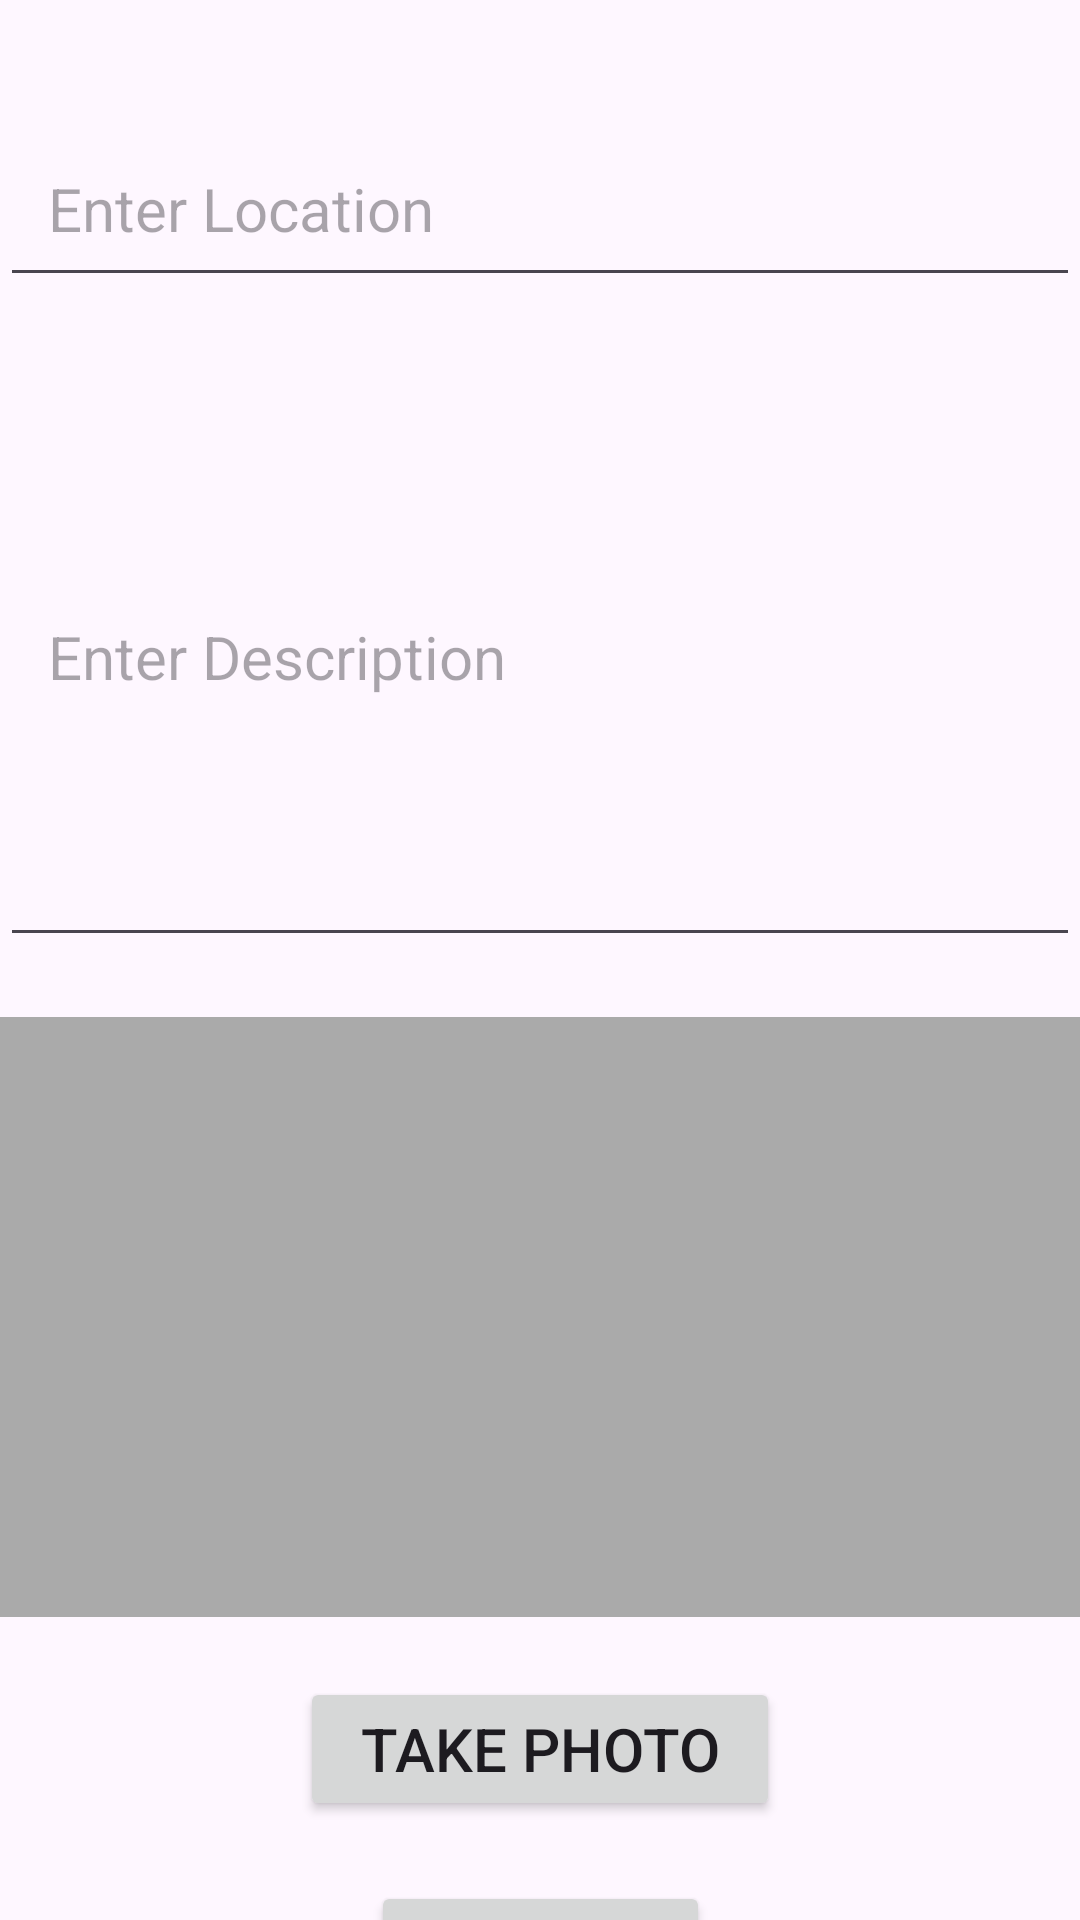

Reconstruct the res/layout file that produces this screen, plus the resources it refers to.
<!-- AndroidManifest.xml: application theme Theme.WoofWoofBitola -->
<!-- res/layout/activity_report_unchipped_dogs.xml -->
<?xml version="1.0" encoding="utf-8"?>
<androidx.constraintlayout.widget.ConstraintLayout xmlns:android="http://schemas.android.com/apk/res/android"
    xmlns:app="http://schemas.android.com/apk/res-auto"
    xmlns:tools="http://schemas.android.com/tools"
    android:layout_width="match_parent"
    android:layout_height="match_parent"
    tools:context=".ActivityReportUnchippedDogs">

    <EditText
        android:id="@+id/editTextLocation"
        android:layout_width="0dp"
        android:layout_height="wrap_content"
        android:layout_marginTop="40dp"
        android:hint="@string/enter_location"
        android:inputType="text"
        android:padding="16dp"
        android:textSize="20sp"
        app:layout_constraintEnd_toEndOf="parent"
        app:layout_constraintStart_toStartOf="parent"
        app:layout_constraintTop_toTopOf="parent" />

    <EditText
        android:id="@+id/editTextDescription"
        android:layout_width="0dp"
        android:layout_height="200dp"
        android:layout_marginTop="20dp"
        android:hint="@string/enter_description"
        android:inputType="text"
        android:padding="16dp"
        android:textSize="20sp"
        app:layout_constraintEnd_toEndOf="parent"
        app:layout_constraintStart_toStartOf="parent"
        app:layout_constraintTop_toBottomOf="@id/editTextLocation" />

    <ImageView
        android:id="@+id/imageViewPhoto"
        android:layout_width="0dp"
        android:layout_height="200dp"
        android:layout_marginTop="20dp"
        android:contentDescription="@string/take_photo"
        android:scaleType="centerCrop"
        android:background="@android:color/darker_gray"
        app:layout_constraintEnd_toEndOf="parent"
        app:layout_constraintStart_toStartOf="parent"
        app:layout_constraintTop_toBottomOf="@id/editTextDescription" />

    <Button
        android:id="@+id/buttonCapturePhoto"
        android:layout_width="wrap_content"
        android:layout_height="wrap_content"
        android:layout_marginTop="20dp"
        android:textSize="20sp"
        android:text="@string/take_photo"
        android:paddingStart="20dp"
        android:paddingEnd="20dp"
        app:layout_constraintEnd_toEndOf="parent"
        app:layout_constraintStart_toStartOf="parent"
        app:layout_constraintTop_toBottomOf="@id/imageViewPhoto" />

    <Button
        android:id="@+id/buttonSave"
        android:layout_width="wrap_content"
        android:layout_height="wrap_content"
        android:layout_marginTop="20dp"
        android:text="@string/submit"
        android:textSize="20sp"
        android:paddingStart="20dp"
        android:paddingEnd="20dp"
        app:layout_constraintEnd_toEndOf="parent"
        app:layout_constraintStart_toStartOf="parent"
        app:layout_constraintTop_toBottomOf="@id/buttonCapturePhoto" />

</androidx.constraintlayout.widget.ConstraintLayout>
<!-- resources referenced by this layout -->
<resources>
  <string name="enter_description">Enter Description</string>
  <string name="enter_location">Enter Location</string>
  <string name="submit">Submit</string>
  <string name="take_photo">Take Photo</string>
  <style name="Theme.WoofWoofBitola" parent="Base.Theme.WoofWoofBitola" />
  <style name="Base.Theme.WoofWoofBitola" parent="Theme.Material3.DayNight">
          
  
          
          <item name="windowActionBar">true</item>
      </style>
</resources>
